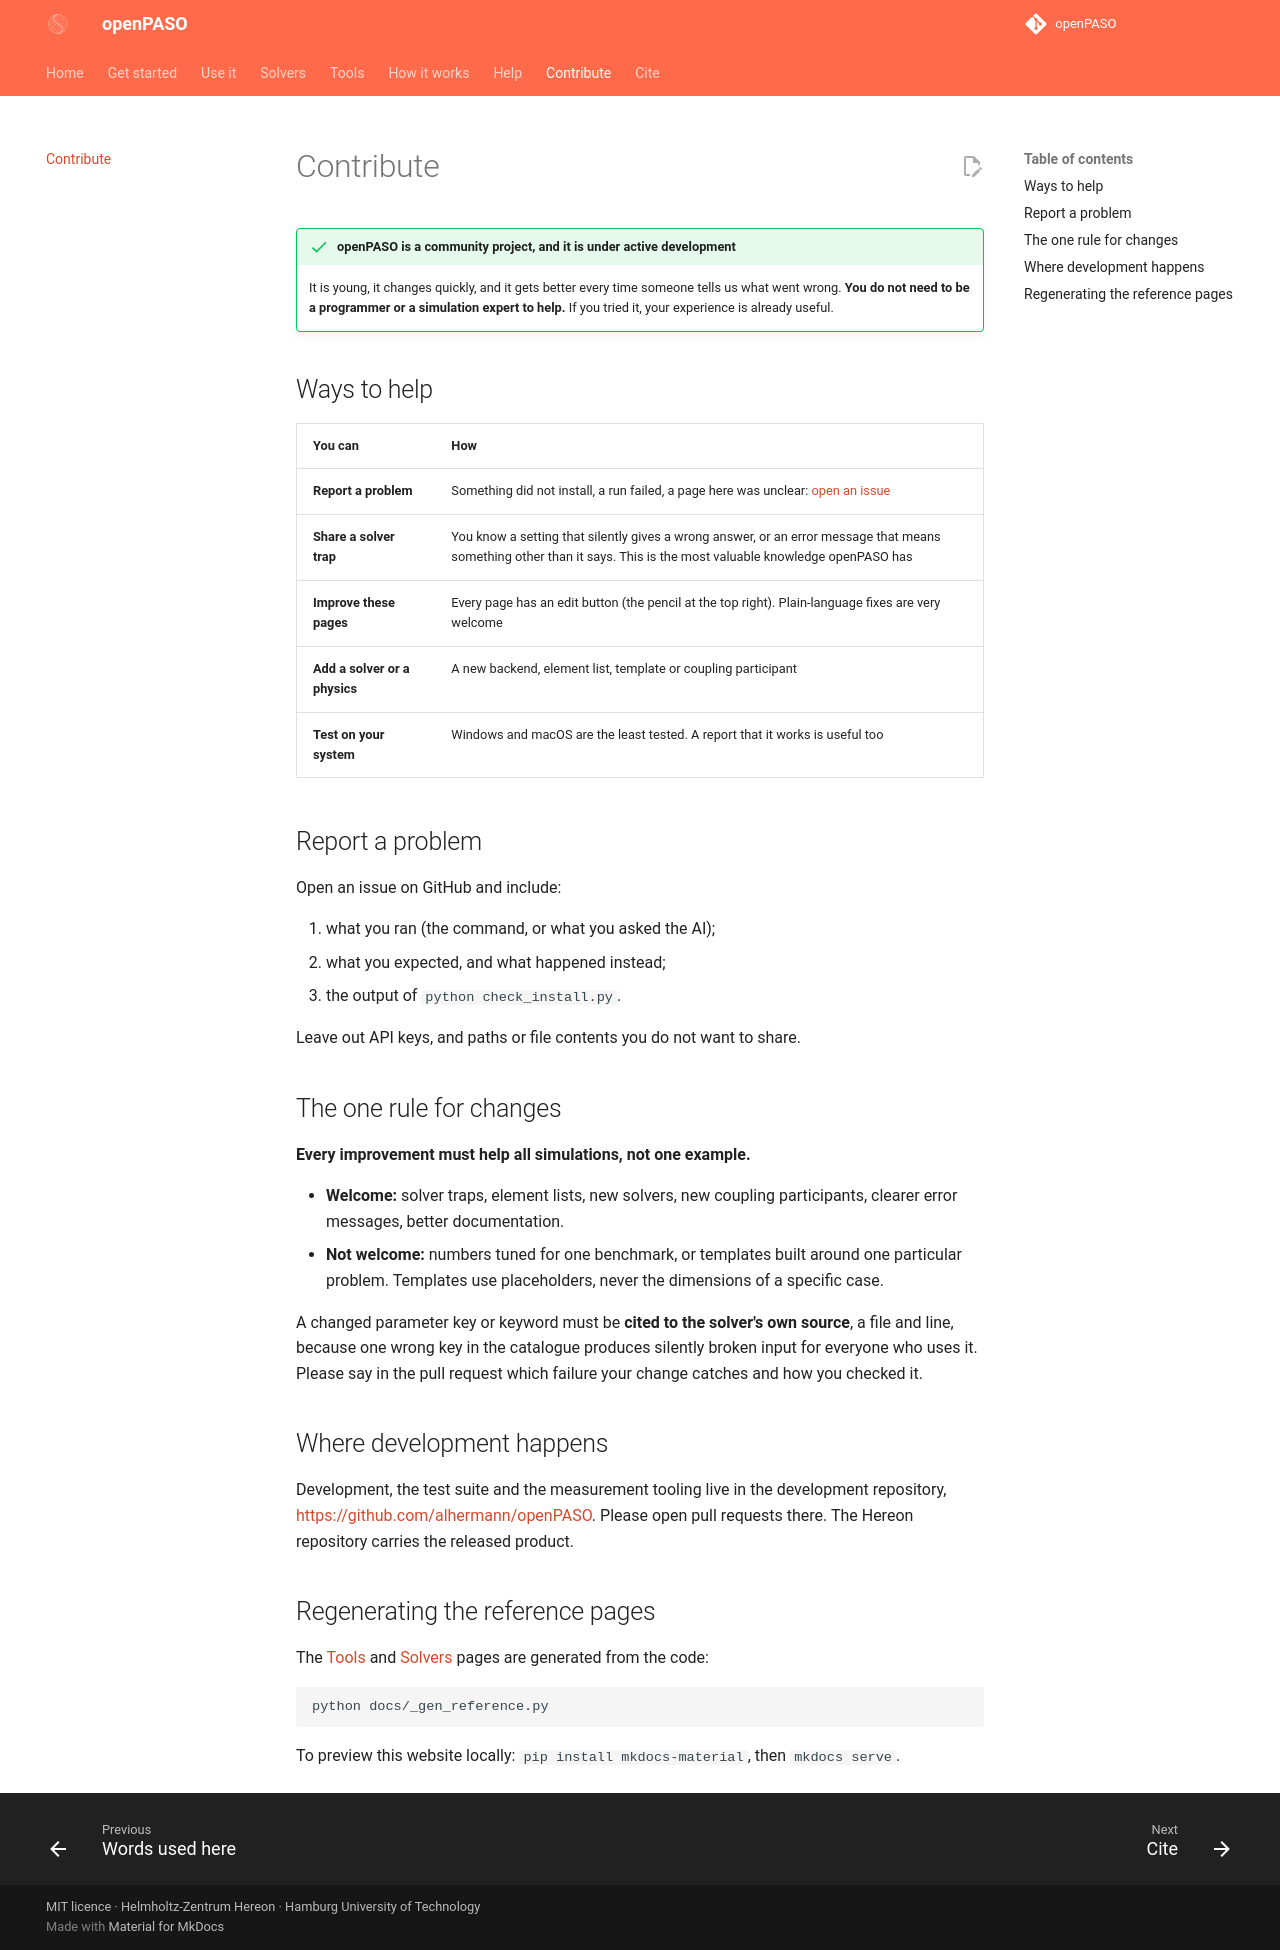

repository: Hereon-InstituteMS/openPASO · page: contribute/index.html · generator: mkdocs

# Contribute

!!! success "openPASO is a community project, and it is under active development"
    It is young, it changes quickly, and it gets better every time someone tells us what went wrong.
    **You do not need to be a programmer or a simulation expert to help.** If you tried it, your
    experience is already useful.

## Ways to help

| You can | How |
|---|---|
| **Report a problem** | Something did not install, a run failed, a page here was unclear: [open an issue](#report-a-problem) |
| **Share a solver trap** | You know a setting that silently gives a wrong answer, or an error message that means something other than it says. This is the most valuable knowledge openPASO has |
| **Improve these pages** | Every page has an edit button (the pencil at the top right). Plain-language fixes are very welcome |
| **Add a solver or a physics** | A new backend, element list, template or coupling participant |
| **Test on your system** | Windows and macOS are the least tested. A report that it works is useful too |

## Report a problem

Open an issue on GitHub and include:

1. what you ran (the command, or what you asked the AI);
2. what you expected, and what happened instead;
3. the output of `python check_install.py`.

Leave out API keys, and paths or file contents you do not want to share.

## The one rule for changes

**Every improvement must help all simulations, not one example.**

- **Welcome:** solver traps, element lists, new solvers, new coupling participants, clearer error
  messages, better documentation.
- **Not welcome:** numbers tuned for one benchmark, or templates built around one particular problem.
  Templates use placeholders, never the dimensions of a specific case.

A changed parameter key or keyword must be **cited to the solver's own source**, a file and line,
because one wrong key in the catalogue produces silently broken input for everyone who uses it.
Please say in the pull request which failure your change catches and how you checked it.

## Where development happens

Development, the test suite and the measurement tooling live in the development repository,
<https://github.com/alhermann/openPASO>. Please open pull requests there. The Hereon repository
carries the released product.

## Regenerating the reference pages

The [Tools](tools/index.md) and [Solvers](solvers/index.md) pages are generated from the code:

```bash
python docs/_gen_reference.py
```

To preview this website locally: `pip install mkdocs-material`, then `mkdocs serve`.
